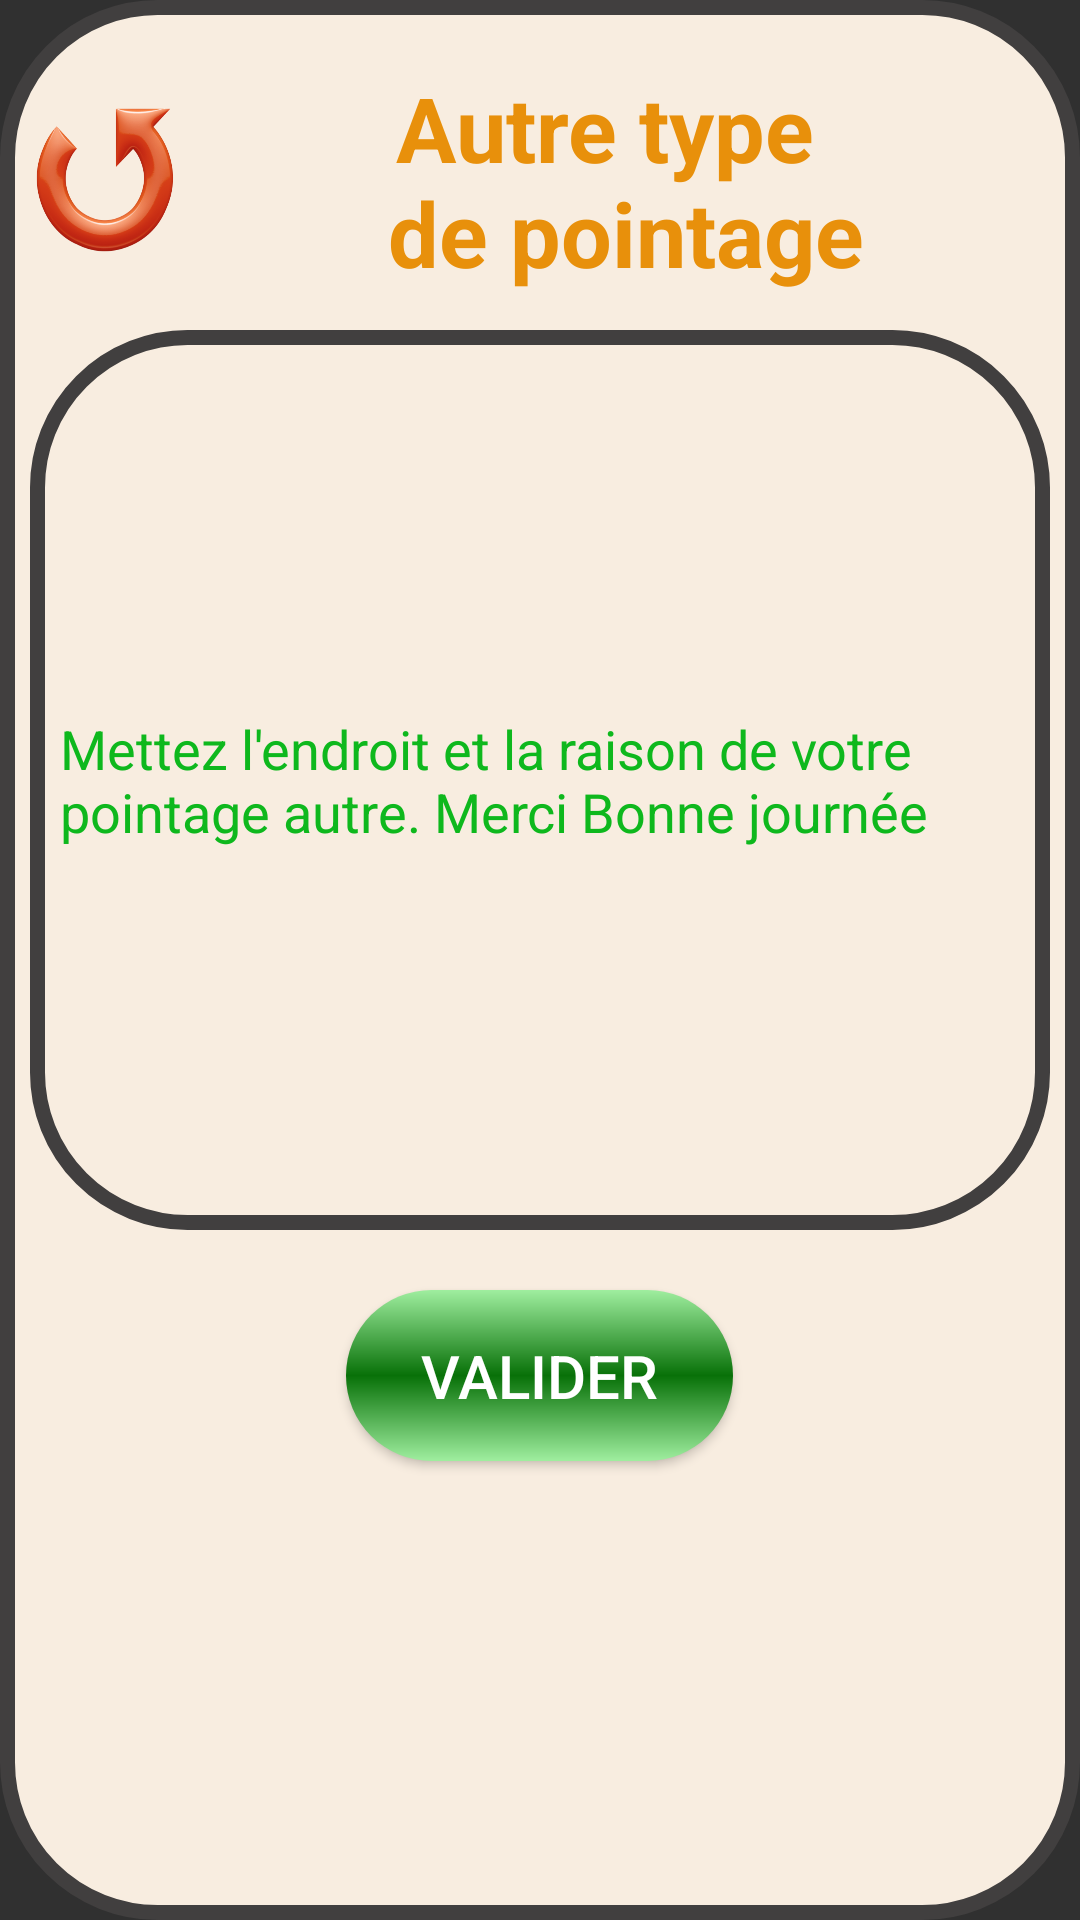

Reconstruct the res/layout file that produces this screen, plus the resources it refers to.
<!-- AndroidManifest.xml: application theme Theme.PointagePerso3 -->
<!-- res/layout/pointage_quel_raison_autre.xml -->
<?xml version="1.0" encoding="utf-8"?>
<RelativeLayout xmlns:android="http://schemas.android.com/apk/res/android"
    android:layout_width="match_parent"
    android:layout_height="match_parent"
    android:background="@drawable/_background_general">

    <LinearLayout
        android:id="@+id/LL_PointageAutre"
        android:layout_width="match_parent"
        android:layout_height="100dp"
        android:gravity="center">

        <Button
            android:id="@+id/btn_Retour"
            android:layout_width="50dp"
            android:layout_height="50dp"
            android:background="@drawable/retour"
            android:foreground="@drawable/retour" />

        <TextView
            android:id="@+id/tv_PointageAutre"
            android:layout_width="match_parent"
            android:layout_height="match_parent"
            android:gravity="center"
            android:text="@string/autre_type_de_pointage"
            android:textAlignment="center"
            android:textColor="@color/orange"
            android:textSize="30sp"
            android:textStyle="bold" />
    </LinearLayout>

    <EditText
        android:id="@+id/et_raison_autre"
        android:layout_width="match_parent"
        android:layout_height="300dp"
        android:layout_below="@id/LL_PointageAutre"
        android:background="@drawable/_background_general"
        android:hint="@string/description_autre_pointage"
        android:importantForAutofill="yes"
        android:textColor="@color/black"
        android:textColorHint="@color/green" />

    <Button
        android:id="@+id/btn_validationPointage_raisonAutre"
        android:layout_width="wrap_content"
        android:layout_height="wrap_content"
        android:layout_below="@id/et_raison_autre"
        android:layout_centerHorizontal="true"
        android:layout_marginTop="20dp"
        android:background="@drawable/bouton_par_vert"
        android:paddingHorizontal="25dp"
        android:paddingVertical="15dp"
        android:text="@string/valider"
        android:textColor="@color/white"
        android:textSize="20sp" />

</RelativeLayout>
<!-- resources referenced by this layout -->
<resources>
  <color name="black">#FF000000</color>
  <color name="green">#0EB81D</color>
  <color name="orange">#E8900B</color>
  <color name="white">#FFFFFF</color>
  <!-- drawable _background_general (drawable-v24) -->
  <?xml version="1.0" encoding="UTF-8"?>
  <shape xmlns:android="http://schemas.android.com/apk/res/android" android:shape="rectangle">
      <corners android:radius="50dp"/>
      <padding android:left="10dp" android:right="10dp" android:top="10dp" android:bottom="10dp"/>
      <stroke android:width="5dp" android:color="#413F3F"/>
      <solid android:color="#F8EDE0"/>
  </shape>
  <!-- drawable bouton_par_vert (drawable-v24) -->
  <?xml version="1.0" encoding="UTF-8"?>
  <shape xmlns:android="http://schemas.android.com/apk/res/android" android:shape="rectangle">
      <corners android:radius="50dp"/>
      <gradient android:startColor="#9FEE9F"
          android:centerColor="#087108"
          android:endColor="#9FEE9F"
          android:type="linear"
          android:angle="90"
          />
  </shape>
  <!-- drawable retour: png bitmap (drawable-v24, 110304 bytes) -->
  <string name="autre_type_de_pointage">Autre type \n de pointage</string>
  <string name="description_autre_pointage">Mettez l\'endroit et la raison de votre pointage autre. Merci Bonne journée</string>
  <string name="valider">valider</string>
  <style name="Theme.PointagePerso3" parent="Theme.AppCompat.NoActionBar">
  
      </style>
</resources>
